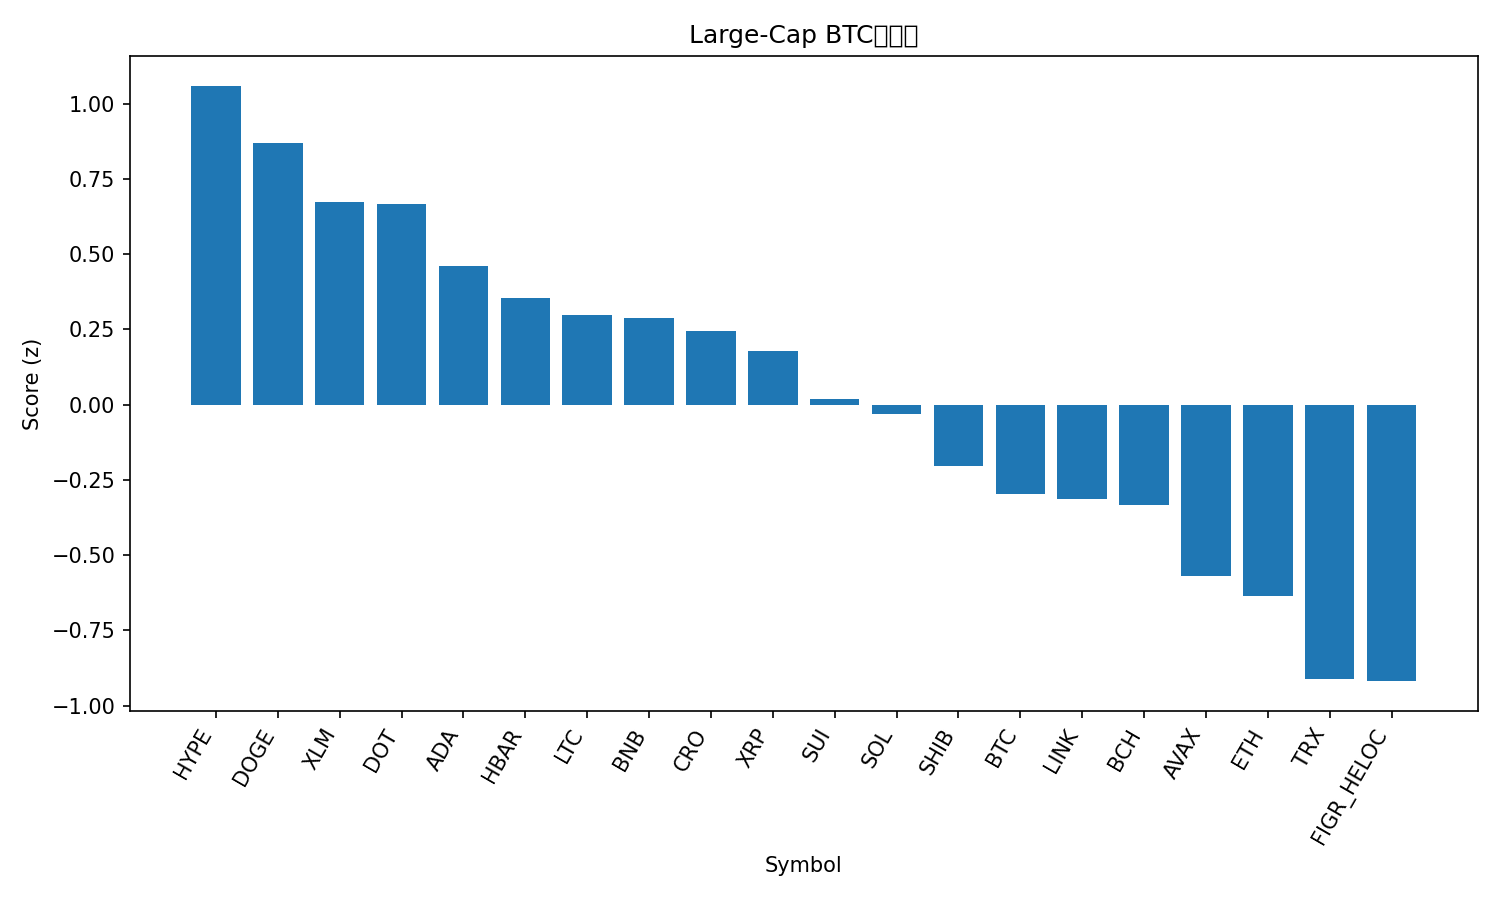

Values plotted in this chart, from the file beside it:
rank, name, symbol, price_btc, price_usd, pct_1h_btc, pct_24h_btc, pct_7d_btc, market_cap_rank, market_cap_usd, volume_usd, score
1, Hyperliquid, HYPE, 0.0004652, 54.42, 0.6962, 0.17, -2.808, 16, 14735512146, 492155761, 1.059
2, Dogecoin, DOGE, 2.31e-06, 0.2702, 0.5506, -0.5133, 6.727, 8, 40649770946, 4092664384, 0.868
3, Stellar, XLM, 3.31e-06, 0.387, 0.4428, 0.4714, -1.286, 21, 12309183617, 264886163, 0.6735
4, Polkadot, DOT, 3.663e-05, 4.28, 0.2942, 1.397, -0.7042, 34, 6521511584, 289479588, 0.6678
5, Cardano, ADA, 7.54e-06, 0.8821, 0.3239, 0.7286, -2.741, 11, 32198764304, 1543642660, 0.4602
6, Hedera, HBAR, 2.05e-06, 0.2394, 0.3332, 0.02504, 0.1607, 25, 10142734511, 180406861, 0.355
7, Litecoin, LTC, 0.0009867, 115.4, 0.289, 0.3528, -1.927, 26, 8805580027, 524046581, 0.2961
8, BNB, BNB, 0.008174, 956.2, -0.1189, 2.477, 3.664, 5, 133141777991, 1757738992, 0.2865
9, Cronos, CRO, 2e-06, 0.2334, 0.5672, -0.4806, -13.32, 28, 8116714496, 49725147, 0.2439
10, XRP, XRP, 2.613e-05, 3.06, 0.1606, 0.7501, -1.44, 3, 182459060991, 4565248877, 0.1768
11, Sui, SUI, 3.109e-05, 3.64, -0.1259, 2.067, -0.1713, 18, 12974250350, 1133600043, 0.01813
12, Solana, SOL, 0.002041, 238.7, 0.007008, 0.3439, 5.512, 6, 129567985263, 7381076437, -0.03264
13, Shiba Inu, SHIB, 1.12942e-10, 1.321e-05, 0.1276, -0.1702, -2.018, 31, 7785267577, 183450762, -0.205
14, Bitcoin, BTC, 1.0, 116962, 0.0, 0.0, 0.0, 1, 2328730473484, 39891822214, -0.2964
15, Chainlink, LINK, 0.0002026, 23.71, 0.2869, -1.613, -1.933, 13, 16069802198, 669794686, -0.313
16, Bitcoin Cash, BCH, 0.005139, 601.2, 0.03342, -0.04166, -1.193, 23, 11980066552, 283190984, -0.3343
17, Avalanche, AVAX, 0.0002573, 30.1, -0.01717, -1.724, 10.6, 19, 12717126980, 1146879987, -0.5679
18, Ethereum, ETH, 0.03857, 4512, 0.06644, -1.539, 0.001045, 2, 544244565506, 27579682851, -0.6355
19, TRON, TRX, 2.93e-06, 0.3428, 0.03772, -1.823, -2.421, 10, 32444533361, 712374067, -0.9128
20, Figure Heloc, FIGR_HELOC, 8.53e-06, 0.9973, -0.04481, -1.035, -4.699, 20, 12460007410, 25219157, -0.9187
21, Toncoin, TON, 2.716e-05, 3.18, -0.1568, -0.6237, -2.376, 29, 8082265413, 116412683, -0.949
